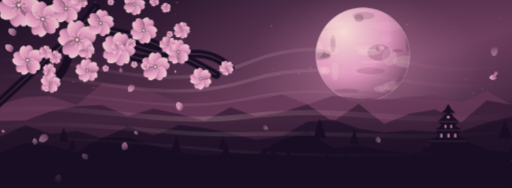
t = 0.00 s
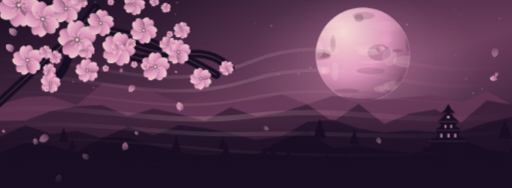
t = 1.67 s
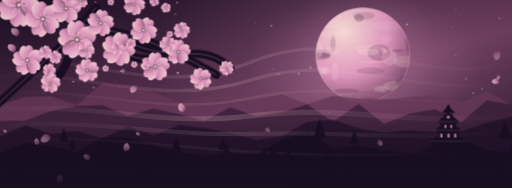
t = 3.33 s
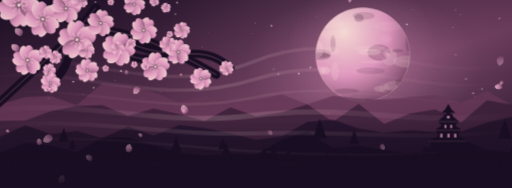
t = 5.00 s
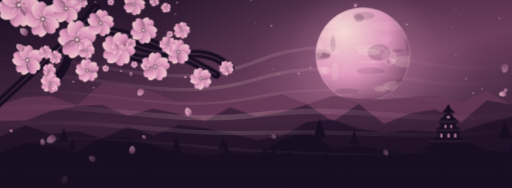
t = 6.67 s
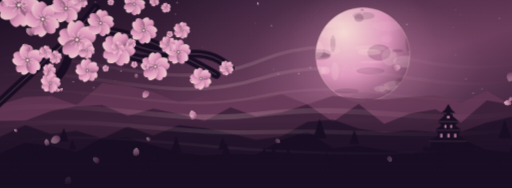
t = 8.33 s

The animated SVG that drew these frames (rendered in a browser with its animation timeline set to each time). Animation: 4 CSS @keyframes rules; frames cover the first 8.33 s, repeats indefinitely.

<svg xmlns="http://www.w3.org/2000/svg" viewBox="0 0 1200 440" preserveAspectRatio="xMidYMid slice" aria-hidden="true"><defs><linearGradient id="sky" x2=".9" y2="1"><stop stop-color="#190e23"/><stop offset=".58" stop-color="#673958"/><stop offset="1" stop-color="#190e23"/></linearGradient><radialGradient id="halo"><stop stop-color="#e59bc2" stop-opacity=".62"/><stop offset=".55" stop-color="#e59bc2" stop-opacity=".13"/><stop offset="1" stop-color="#e59bc2" stop-opacity="0"/></radialGradient><radialGradient id="orb" cx=".3" cy=".25" r=".9"><stop stop-color="#ffe2dd"/><stop offset=".53" stop-color="#e59bc2"/><stop offset="1" stop-color="#673958"/></radialGradient><linearGradient id="pet" x2="1" y2="1"><stop stop-color="#ffe2dd"/><stop offset=".48" stop-color="#e59bc2"/><stop offset="1" stop-color="#673958"/></linearGradient><linearGradient id="mist"><stop stop-color="#e59bc2" stop-opacity="0"/><stop offset=".45" stop-color="#ffe2dd" stop-opacity=".42"/><stop offset="1" stop-color="#e59bc2" stop-opacity="0"/></linearGradient><linearGradient id="shade" x2="0" y2="1"><stop stop-color="#190e23" stop-opacity=".06"/><stop offset=".65" stop-color="#190e23" stop-opacity="0"/><stop offset="1" stop-color="#190e23" stop-opacity=".87"/></linearGradient><clipPath id="clip"><circle cx="850" cy="128" r="110"/></clipPath><g id="flower"><path transform="rotate(0)" d="M0 0C-17-2-23-25-13-35Q-6-43 0-35Q8-43 15-34C23-24 16-5 0 0Z" fill="url(#pet)" stroke="#ffe2dd" stroke-opacity=".28" stroke-width=".8"/><path transform="rotate(72)" d="M0 0C-17-2-23-25-13-35Q-6-43 0-35Q8-43 15-34C23-24 16-5 0 0Z" fill="url(#pet)" stroke="#ffe2dd" stroke-opacity=".28" stroke-width=".8"/><path transform="rotate(144)" d="M0 0C-17-2-23-25-13-35Q-6-43 0-35Q8-43 15-34C23-24 16-5 0 0Z" fill="url(#pet)" stroke="#ffe2dd" stroke-opacity=".28" stroke-width=".8"/><path transform="rotate(216)" d="M0 0C-17-2-23-25-13-35Q-6-43 0-35Q8-43 15-34C23-24 16-5 0 0Z" fill="url(#pet)" stroke="#ffe2dd" stroke-opacity=".28" stroke-width=".8"/><path transform="rotate(288)" d="M0 0C-17-2-23-25-13-35Q-6-43 0-35Q8-43 15-34C23-24 16-5 0 0Z" fill="url(#pet)" stroke="#ffe2dd" stroke-opacity=".28" stroke-width=".8"/><circle r="6" fill="#673958"/><g stroke="#ffe2dd" stroke-width="1"><path transform="rotate(0)" d="M0 0v-14m-1.5-1h3"/><path transform="rotate(45)" d="M0 0v-14m-1.5-1h3"/><path transform="rotate(90)" d="M0 0v-14m-1.5-1h3"/><path transform="rotate(135)" d="M0 0v-14m-1.5-1h3"/><path transform="rotate(180)" d="M0 0v-14m-1.5-1h3"/><path transform="rotate(225)" d="M0 0v-14m-1.5-1h3"/><path transform="rotate(270)" d="M0 0v-14m-1.5-1h3"/><path transform="rotate(315)" d="M0 0v-14m-1.5-1h3"/></g><circle r="2.5" fill="#ffe2dd"/></g></defs><style>@media (prefers-reduced-motion:no-preference){.drift{animation:ka-drift 15s ease-in-out infinite alternate;transform-box:fill-box;transform-origin:center}.fall{animation:ka-fall 18s ease-in-out infinite alternate;transform-box:fill-box;transform-origin:center}.glow{animation:ka-glow 7s ease-in-out infinite alternate}.spark{animation:ka-spark 5s ease-in-out infinite alternate}.slow{animation:ka-drift 23s ease-in-out infinite alternate-reverse}}@keyframes ka-drift{from{transform:translate(-22px,3px)}to{transform:translate(25px,-5px)}}@keyframes ka-fall{from{transform:translate(-40px,-29px) rotate(-3deg)}to{transform:translate(40px,35px) rotate(4deg)}}@keyframes ka-glow{from{opacity:.4}to{opacity:.93}}@keyframes ka-spark{from{opacity:.32}to{opacity:1}}</style><rect width="1200" height="440" fill="url(#sky)"/><ellipse cx="850" cy="150" rx="500" ry="310" fill="url(#halo)" opacity=".75"/><g class="spark"><circle cx="1067" cy="23" r="1" fill="#ffe2dd" opacity="0.8"/><circle cx="591" cy="78" r="1" fill="#ffe2dd" opacity="0.5"/><circle cx="284" cy="166" r="2" fill="#ffe2dd" opacity="0.8"/><circle cx="361" cy="80" r="1" fill="#ffe2dd" opacity="0.3"/><circle cx="859" cy="198" r="2" fill="#ffe2dd" opacity="0.5"/><circle cx="1112" cy="225" r="1" fill="#ffe2dd" opacity="0.7"/><circle cx="790" cy="205" r="2" fill="#ffe2dd" opacity="0.8"/><circle cx="500" cy="131" r="1" fill="#ffe2dd" opacity="0.6"/><circle cx="270" cy="188" r="1" fill="#ffe2dd" opacity="0.7"/><circle cx="463" cy="205" r="2" fill="#ffe2dd" opacity="0.8"/><circle cx="452" cy="198" r="1" fill="#ffe2dd" opacity="0.2"/><circle cx="220" cy="205" r="2" fill="#ffe2dd" opacity="0.6"/><circle cx="796" cy="93" r="2" fill="#ffe2dd" opacity="0.6"/><circle cx="953" cy="57" r="2" fill="#ffe2dd" opacity="0.7"/><circle cx="967" cy="237" r="1" fill="#ffe2dd" opacity="0.5"/><circle cx="740" cy="38" r="1" fill="#ffe2dd" opacity="0.3"/><circle cx="114" cy="230" r="2" fill="#ffe2dd" opacity="0.5"/><circle cx="1170" cy="43" r="2" fill="#ffe2dd" opacity="0.5"/><circle cx="700" cy="172" r="2" fill="#ffe2dd" opacity="0.8"/><circle cx="636" cy="60" r="2" fill="#ffe2dd" opacity="0.8"/><circle cx="195" cy="221" r="1" fill="#ffe2dd" opacity="0.6"/><circle cx="512" cy="266" r="1" fill="#ffe2dd" opacity="0.2"/><circle cx="411" cy="33" r="2" fill="#ffe2dd" opacity="0.5"/><circle cx="376" cy="215" r="1" fill="#ffe2dd" opacity="0.7"/><circle cx="1129" cy="208" r="2" fill="#ffe2dd" opacity="0.4"/><circle cx="165" cy="23" r="2" fill="#ffe2dd" opacity="0.6"/><circle cx="652" cy="173" r="2" fill="#ffe2dd" opacity="0.5"/><circle cx="910" cy="118" r="1" fill="#ffe2dd" opacity="0.4"/><circle cx="897" cy="197" r="1" fill="#ffe2dd" opacity="0.8"/><circle cx="489" cy="77" r="1" fill="#ffe2dd" opacity="0.4"/><circle cx="353" cy="95" r="1" fill="#ffe2dd" opacity="0.3"/><circle cx="1061" cy="259" r="1" fill="#ffe2dd" opacity="0.8"/><circle cx="1108" cy="218" r="2" fill="#ffe2dd" opacity="0.6"/><circle cx="800" cy="151" r="2" fill="#ffe2dd" opacity="0.6"/><circle cx="172" cy="191" r="2" fill="#ffe2dd" opacity="0.7"/><circle cx="879" cy="32" r="1" fill="#ffe2dd" opacity="0.5"/><circle cx="818" cy="200" r="1" fill="#ffe2dd" opacity="0.7"/><circle cx="336" cy="143" r="2" fill="#ffe2dd" opacity="0.3"/><circle cx="1078" cy="34" r="1" fill="#ffe2dd" opacity="0.8"/><circle cx="224" cy="5" r="2" fill="#ffe2dd" opacity="0.6"/><circle cx="1067" cy="128" r="2" fill="#ffe2dd" opacity="0.3"/><circle cx="415" cy="6" r="2" fill="#ffe2dd" opacity="0.8"/><circle cx="557" cy="119" r="1" fill="#ffe2dd" opacity="0.4"/><circle cx="924" cy="216" r="1" fill="#ffe2dd" opacity="0.4"/><circle cx="1091" cy="185" r="2" fill="#ffe2dd" opacity="0.4"/><circle cx="641" cy="162" r="2" fill="#ffe2dd" opacity="0.3"/><circle cx="727" cy="158" r="2" fill="#ffe2dd" opacity="0.7"/><circle cx="598" cy="54" r="1" fill="#ffe2dd" opacity="0.7"/><circle cx="474" cy="110" r="1" fill="#ffe2dd" opacity="0.5"/><circle cx="1060" cy="64" r="1" fill="#ffe2dd" opacity="0.8"/><circle cx="966" cy="22" r="1" fill="#ffe2dd" opacity="0.6"/><circle cx="770" cy="265" r="2" fill="#ffe2dd" opacity="0.5"/></g><circle cx="850" cy="128" r="185" fill="url(#halo)" class="glow"/><circle cx="850" cy="128" r="110" fill="url(#orb)" stroke="#ffe2dd" stroke-opacity=".6"/><g clip-path="url(#clip)"><ellipse cx="757" cy="130" rx="18" ry="6" fill="#673958" opacity="0.2"/><ellipse cx="737" cy="49" rx="6" ry="13" fill="#673958" opacity="0.2"/><ellipse cx="868" cy="166" rx="33" ry="8" fill="#673958" opacity="0.2"/><ellipse cx="771" cy="55" rx="36" ry="10" fill="#ffe2dd" opacity="0.3"/><ellipse cx="888" cy="123" rx="27" ry="19" fill="#673958" opacity="0.3"/><ellipse cx="751" cy="131" rx="23" ry="9" fill="#673958" opacity="0.3"/><ellipse cx="952" cy="144" rx="31" ry="14" fill="#ffe2dd" opacity="0.2"/><ellipse cx="923" cy="201" rx="24" ry="12" fill="#ffe2dd" opacity="0.2"/><ellipse cx="905" cy="91" rx="13" ry="9" fill="#ffe2dd" opacity="0.1"/><ellipse cx="865" cy="122" rx="28" ry="7" fill="#ffe2dd" opacity="0.3"/><ellipse cx="790" cy="37" rx="11" ry="11" fill="#ffe2dd" opacity="0.2"/><ellipse cx="826" cy="234" rx="32" ry="6" fill="#ffe2dd" opacity="0.2"/><ellipse cx="912" cy="133" rx="18" ry="20" fill="#ffe2dd" opacity="0.2"/><ellipse cx="762" cy="165" rx="11" ry="9" fill="#ffe2dd" opacity="0.3"/><ellipse cx="780" cy="102" rx="6" ry="20" fill="#673958" opacity="0.2"/><ellipse cx="747" cy="125" rx="29" ry="10" fill="#673958" opacity="0.2"/><ellipse cx="841" cy="42" rx="11" ry="9" fill="#673958" opacity="0.3"/><ellipse cx="965" cy="202" rx="15" ry="9" fill="#673958" opacity="0.3"/><ellipse cx="890" cy="208" rx="14" ry="7" fill="#ffe2dd" opacity="0.2"/><ellipse cx="945" cy="193" rx="19" ry="12" fill="#673958" opacity="0.3"/><ellipse cx="812" cy="213" rx="29" ry="6" fill="#673958" opacity="0.3"/><ellipse cx="956" cy="99" rx="6" ry="21" fill="#673958" opacity="0.3"/><ellipse cx="871" cy="145" rx="27" ry="3" fill="#ffe2dd" opacity="0.2"/><ellipse cx="743" cy="116" rx="15" ry="20" fill="#ffe2dd" opacity="0.3"/><ellipse cx="867" cy="113" rx="36" ry="7" fill="#ffe2dd" opacity="0.2"/><ellipse cx="931" cy="119" rx="13" ry="4" fill="#673958" opacity="0.3"/><ellipse cx="785" cy="167" rx="9" ry="21" fill="#ffe2dd" opacity="0.2"/><ellipse cx="783" cy="80" rx="34" ry="11" fill="#ffe2dd" opacity="0.2"/><ellipse cx="778" cy="119" rx="19" ry="9" fill="#ffe2dd" opacity="0.2"/><ellipse cx="750" cy="165" rx="14" ry="10" fill="#ffe2dd" opacity="0.2"/><ellipse cx="900" cy="207" rx="12" ry="12" fill="#ffe2dd" opacity="0.1"/><ellipse cx="852" cy="37" rx="26" ry="9" fill="#673958" opacity="0.2"/><ellipse cx="853" cy="231" rx="34" ry="18" fill="#673958" opacity="0.1"/><ellipse cx="909" cy="61" rx="37" ry="11" fill="#ffe2dd" opacity="0.1"/><ellipse cx="750" cy="220" rx="19" ry="6" fill="#ffe2dd" opacity="0.1"/><path d="M902 204q-2 9 38 -6" stroke="#ffe2dd" opacity=".22" fill="none"/><path d="M957 147q-6 -13 -53 10" stroke="#ffe2dd" opacity=".22" fill="none"/><path d="M949 172q15 14 37 14" stroke="#ffe2dd" opacity=".22" fill="none"/><path d="M790 103q26 8 25 5" stroke="#ffe2dd" opacity=".22" fill="none"/><path d="M876 160q-6 9 -53 -3" stroke="#ffe2dd" opacity=".22" fill="none"/><path d="M801 47q27 14 -22 20" stroke="#ffe2dd" opacity=".22" fill="none"/><path d="M819 158q-12 -19 -18 24" stroke="#ffe2dd" opacity=".22" fill="none"/><path d="M894 71q4 0 8 -6" stroke="#ffe2dd" opacity=".22" fill="none"/><path d="M923 211q-10 14 9 18" stroke="#ffe2dd" opacity=".22" fill="none"/></g><path d="M0 245L60 227L120 224L180 246L240 195L300 201L360 215L420 240L480 223L540 237L600 236L660 221L720 244L780 224L840 230L900 233L960 227L1020 223L1080 240L1140 212L1200 247V440H0Z" fill="#673958" opacity="0.77"/><path d="M0 283L60 282L120 260L180 248L240 246L300 271L360 254L420 267L480 283L540 251L600 272L660 263L720 244L780 285L840 243L900 290L960 266L1020 256L1080 287L1140 235L1200 245V440H0Z" fill="#190e23" opacity="0.48"/><path d="M0 321L60 293L120 314L180 306L240 324L300 296L360 317L420 293L480 300L540 312L600 327L660 319L720 285L780 280L840 301L900 310L960 305L1020 309L1080 308L1140 287L1200 273V440H0Z" fill="#190e23" opacity="0.63"/><path d="M0 359L60 334L120 341L180 356L240 322L300 322L360 340L420 357L480 364L540 360L600 362L660 327L720 308L780 347L840 341L900 352L960 359L1020 350L1080 325L1140 351L1200 358V440H0Z" fill="#190e23" opacity="0.96"/><g class="drift" stroke="url(#mist)" fill="none"><path d="M-50 145C190 100 365 239 605 143S980 212 1250 141" stroke-width="8" opacity="0.38"/><path d="M-50 185C190 140 365 259 605 185S980 242 1250 181" stroke-width="8" opacity="0.38"/><path d="M-50 225C190 180 365 279 605 227S980 272 1250 221" stroke-width="6" opacity="0.25"/><path d="M-50 265C190 220 365 299 605 269S980 302 1250 261" stroke-width="12" opacity="0.44"/><path d="M-50 305C190 260 365 319 605 311S980 332 1250 301" stroke-width="10" opacity="0.36"/><path d="M-50 345C190 300 365 339 605 353S980 362 1250 341" stroke-width="6" opacity="0.21"/></g><g transform="translate(1050 344) scale(1.12)" fill="#190e23"><path d="M-52 0h104v8H-52zM-36-12h72V0h-72zM-41-12Q-21-21 0-38Q21-21 41-12l-8 5h-66zM-29-35Q-15-43 0-56Q15-43 29-35l-7 5h-44zM-23-53Q-9-63 0-74Q9-63 23-53l-6 5h-34zM-15-71Q-5-78 0-90Q5-78 15-71zM-22-30h44v17h-44zM-15-49h30v14h-30zM-9-69h18v15H-9z"/><path d="M-17-28h5v8h-5zM-2-28h5v8h-5zM12-28h5v8h-5zM-8-46h4v6h-4zM4-46h4v6H4zM-3-65h6v5h-6z" fill="#e59bc2" opacity=".85"/><path d="M-41-12H41M-29-35H29M-23-53H23" stroke="#e59bc2" stroke-width=".8" opacity=".55"/></g><g fill="#190e23"><path d="M811 361l13 38h-26Z"/><path d="M153 403l5 15h-10Z"/><path d="M150 299l11 32h-22Z"/><path d="M766 356l4 13h-9Z"/><path d="M363 343l11 33h-22Z"/><path d="M974 356l8 24h-16Z"/><path d="M1036 331l11 31h-21Z"/><path d="M641 340l10 30h-20Z"/><path d="M1031 375l11 31h-21Z"/><path d="M1199 342l6 17h-12Z"/><path d="M323 335l7 22h-15Z"/><path d="M749 278l16 46h-31Z"/><path d="M413 319l13 37h-25Z"/><path d="M297 349l11 32h-22Z"/><path d="M773 367l14 40h-27Z"/><path d="M619 344l9 26h-18Z"/><path d="M1094 329l5 16h-11Z"/><path d="M1164 361l15 45h-31Z"/><path d="M38 390l7 22h-15Z"/><path d="M675 346l10 28h-19Z"/><path d="M73 337l12 36h-24Z"/><path d="M170 326l8 23h-16Z"/><path d="M35 362l15 43h-29Z"/><path d="M522 321l10 29h-20Z"/><path d="M830 304l11 33h-22Z"/><path d="M344 377l14 42h-29Z"/><path d="M1182 281l15 43h-29Z"/><path d="M1164 370l5 16h-11Z"/><path d="M460 364l7 21h-14Z"/><path d="M333 345l4 12h-8Z"/><path d="M87 348l9 25h-17Z"/><path d="M530 334l16 47h-32Z"/></g><g><path d="M-30 267Q80 165 160 93T507 175M-15 33Q120 18 235 72T398 122M110 139Q164 96 225 18M270 111Q324 153 408 132T540 160M167 98Q163 165 112 202" stroke="#190e23" stroke-width="19" stroke-linecap="round" fill="none"/><path d="M-25 263Q80 165 160 93T507 175M-15 33Q120 18 235 72T398 122M110 139Q164 96 225 18M270 111Q324 153 408 132T540 160" stroke="#e59bc2" stroke-opacity=".38" stroke-width="2" fill="none"/><use href="#flower" transform="translate(45 12) rotate(176) scale(1.3)"/><use href="#flower" transform="translate(101 45) rotate(-162) scale(1.05)"/><use href="#flower" transform="translate(155 20) rotate(3) scale(0.9)"/><use href="#flower" transform="translate(181 93) rotate(-78) scale(1.14)"/><use href="#flower" transform="translate(236 54) rotate(9) scale(0.8)"/><use href="#flower" transform="translate(278 115) rotate(85) scale(1)"/><use href="#flower" transform="translate(337 71) rotate(29) scale(0.8)"/><use href="#flower" transform="translate(364 156) rotate(-73) scale(0.86)"/><use href="#flower" transform="translate(418 122) rotate(-145) scale(0.74)"/><use href="#flower" transform="translate(471 184) rotate(123) scale(0.65)"/><use href="#flower" transform="translate(531 159) rotate(-167) scale(0.44)"/><use href="#flower" transform="translate(65 141) rotate(-151) scale(0.9)"/><use href="#flower" transform="translate(119 194) rotate(-133) scale(0.6)"/><use href="#flower" transform="translate(205 165) rotate(135) scale(0.7)"/><use href="#flower" transform="translate(315 10) rotate(-51) scale(0.65)"/><use href="#flower" transform="translate(248 160) rotate(70) scale(0.2)"/><use href="#flower" transform="translate(188 1) rotate(130) scale(0.5)"/><use href="#flower" transform="translate(56 9) rotate(135) scale(0.2)"/><use href="#flower" transform="translate(315 151) rotate(37) scale(0.2)"/><use href="#flower" transform="translate(203 118) rotate(-54) scale(0.5)"/><use href="#flower" transform="translate(398 80) rotate(-34) scale(0.2)"/><use href="#flower" transform="translate(362 3) rotate(-164) scale(0.3)"/><use href="#flower" transform="translate(308 101) rotate(-91) scale(0.3)"/><use href="#flower" transform="translate(389 18) rotate(64) scale(0.3)"/><use href="#flower" transform="translate(393 104) rotate(56) scale(0.5)"/><use href="#flower" transform="translate(116 164) rotate(-123) scale(0.4)"/><use href="#flower" transform="translate(260 5) rotate(-136) scale(0.2)"/><use href="#flower" transform="translate(107 122) rotate(13) scale(0.4)"/><use href="#flower" transform="translate(342 155) rotate(-143) scale(0.2)"/><use href="#flower" transform="translate(130 134) rotate(5) scale(0.4)"/><use href="#flower" transform="translate(276 113) rotate(16) scale(0.4)"/><use href="#flower" transform="translate(426 71) rotate(14) scale(0.5)"/></g><g class="fall" fill="url(#pet)"><path transform="translate(455 281) rotate(15) scale(1)" d="M0 0Q-14-9-6-21Q7-20 9-9Q8-2 0 0Z" opacity="0.7"/><path transform="translate(11 3) rotate(148) scale(0.9)" d="M0 0Q-14-9-6-21Q7-20 9-9Q8-2 0 0Z" opacity="0.7"/><path transform="translate(158 431) rotate(50) scale(0.9)" d="M0 0Q-14-9-6-21Q7-20 9-9Q8-2 0 0Z" opacity="0.4"/><path transform="translate(857 23) rotate(-132) scale(0.5)" d="M0 0Q-14-9-6-21Q7-20 9-9Q8-2 0 0Z" opacity="0.7"/><path transform="translate(363 -12) rotate(107) scale(0.5)" d="M0 0Q-14-9-6-21Q7-20 9-9Q8-2 0 0Z" opacity="0.8"/><path transform="translate(80 86) rotate(-18) scale(1)" d="M0 0Q-14-9-6-21Q7-20 9-9Q8-2 0 0Z" opacity="0.7"/><path transform="translate(319 365) rotate(38) scale(0.9)" d="M0 0Q-14-9-6-21Q7-20 9-9Q8-2 0 0Z" opacity="0.7"/><path transform="translate(45 311) rotate(-25) scale(0.4)" d="M0 0Q-14-9-6-21Q7-20 9-9Q8-2 0 0Z" opacity="0.7"/><path transform="translate(1202 245) rotate(-59) scale(0.8)" d="M0 0Q-14-9-6-21Q7-20 9-9Q8-2 0 0Z" opacity="0.8"/><path transform="translate(-19 225) rotate(-41) scale(0.4)" d="M0 0Q-14-9-6-21Q7-20 9-9Q8-2 0 0Z" opacity="0.6"/><path transform="translate(924 156) rotate(113) scale(0.9)" d="M0 0Q-14-9-6-21Q7-20 9-9Q8-2 0 0Z" opacity="0.6"/><path transform="translate(453 192) rotate(-4) scale(0.3)" d="M0 0Q-14-9-6-21Q7-20 9-9Q8-2 0 0Z" opacity="0.9"/><path transform="translate(323 184) rotate(25) scale(0.5)" d="M0 0Q-14-9-6-21Q7-20 9-9Q8-2 0 0Z" opacity="0.5"/><path transform="translate(1234 438) rotate(-74) scale(0.3)" d="M0 0Q-14-9-6-21Q7-20 9-9Q8-2 0 0Z" opacity="0.7"/><path transform="translate(148 328) rotate(-89) scale(1.1)" d="M0 0Q-14-9-6-21Q7-20 9-9Q8-2 0 0Z" opacity="0.6"/><path transform="translate(609 13) rotate(12) scale(0.3)" d="M0 0Q-14-9-6-21Q7-20 9-9Q8-2 0 0Z" opacity="0.8"/><path transform="translate(918 365) rotate(-177) scale(0.7)" d="M0 0Q-14-9-6-21Q7-20 9-9Q8-2 0 0Z" opacity="0.5"/><path transform="translate(145 212) rotate(85) scale(0.4)" d="M0 0Q-14-9-6-21Q7-20 9-9Q8-2 0 0Z" opacity="0.8"/><path transform="translate(653 325) rotate(157) scale(0.6)" d="M0 0Q-14-9-6-21Q7-20 9-9Q8-2 0 0Z" opacity="0.4"/><path transform="translate(1207 172) rotate(-138) scale(1)" d="M0 0Q-14-9-6-21Q7-20 9-9Q8-2 0 0Z" opacity="0.4"/><path transform="translate(356 218) rotate(-110) scale(0.9)" d="M0 0Q-14-9-6-21Q7-20 9-9Q8-2 0 0Z" opacity="0.7"/><path transform="translate(235 384) rotate(-24) scale(0.8)" d="M0 0Q-14-9-6-21Q7-20 9-9Q8-2 0 0Z" opacity="0.5"/><path transform="translate(113 342) rotate(22) scale(0.7)" d="M0 0Q-14-9-6-21Q7-20 9-9Q8-2 0 0Z" opacity="0.6"/><path transform="translate(71 123) rotate(-19) scale(1)" d="M0 0Q-14-9-6-21Q7-20 9-9Q8-2 0 0Z" opacity="0.8"/><path transform="translate(355 332) rotate(-17) scale(0.5)" d="M0 0Q-14-9-6-21Q7-20 9-9Q8-2 0 0Z" opacity="0.6"/><path transform="translate(45 -10) rotate(156) scale(0.6)" d="M0 0Q-14-9-6-21Q7-20 9-9Q8-2 0 0Z" opacity="0.4"/><path transform="translate(136 211) rotate(111) scale(0.5)" d="M0 0Q-14-9-6-21Q7-20 9-9Q8-2 0 0Z" opacity="0.9"/><path transform="translate(461 278) rotate(-34) scale(0.5)" d="M0 0Q-14-9-6-21Q7-20 9-9Q8-2 0 0Z" opacity="0.6"/><path transform="translate(133 36) rotate(-4) scale(0.3)" d="M0 0Q-14-9-6-21Q7-20 9-9Q8-2 0 0Z" opacity="0.6"/><path transform="translate(1206 229) rotate(-117) scale(0.5)" d="M0 0Q-14-9-6-21Q7-20 9-9Q8-2 0 0Z" opacity="0.6"/></g><rect width="1200" height="440" fill="url(#shade)"/></svg>
